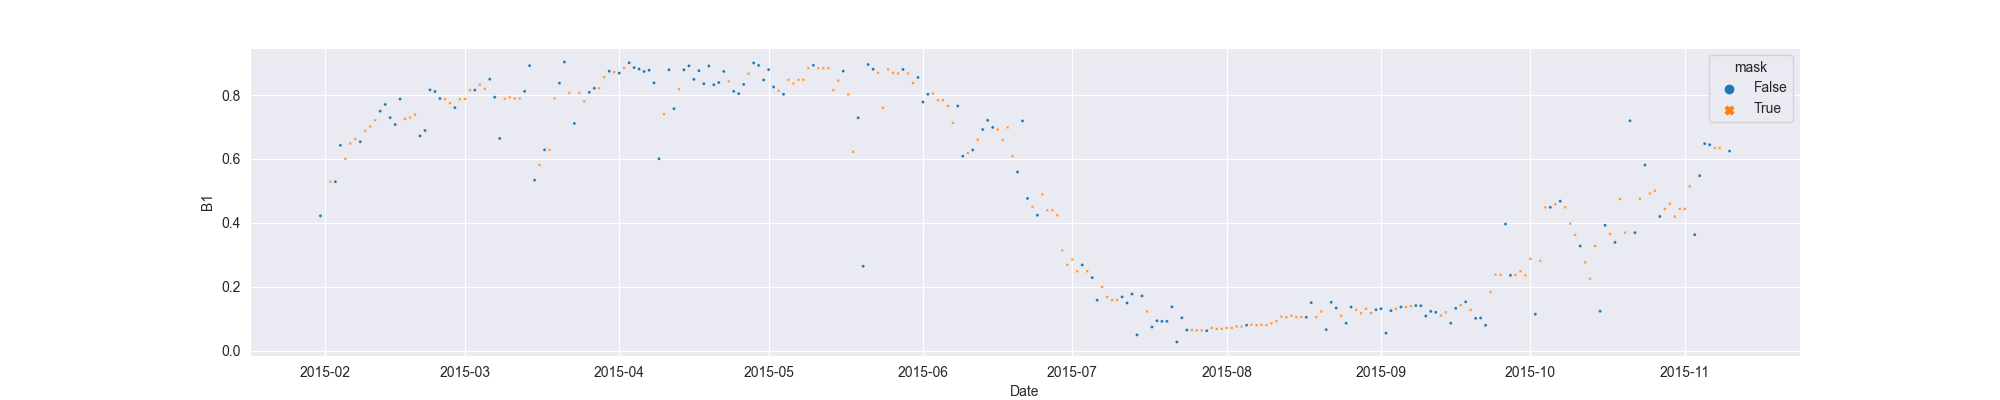

Data behind this chart, as committed beside it:
system:time_start, B1, B1_interpolate
2015-01-31, 0.422, 0.422
2015-02-01, , 
2015-02-02, , 0.5288
2015-02-03, 0.5288, 0.5288
2015-02-04, 0.6427, 0.6427
2015-02-05, , 0.6006
2015-02-06, , 0.6484
2015-02-07, , 0.6618
2015-02-08, 0.6541, 0.6541
2015-02-09, , 0.6884
2015-02-10, , 0.7018
2015-02-11, , 0.721
2015-02-12, 0.7494, 0.7494
2015-02-13, 0.7706, 0.7706
2015-02-14, 0.7293, 0.7293
2015-02-15, 0.7078, 0.7078
2015-02-16, 0.7875, 0.7875
2015-02-17, , 0.7253
2015-02-18, , 0.7298
2015-02-19, , 0.7389
2015-02-20, 0.6721, 0.6721
2015-02-21, 0.6891, 0.6891
2015-02-22, 0.8162, 0.8162
2015-02-23, 0.8111, 0.8111
2015-02-24, 0.7892, 0.7892
2015-02-25, , 0.787
2015-02-26, , 0.7749
2015-02-27, 0.7607, 0.7607
2015-02-28, , 0.787
2015-03-01, , 0.7881
2015-03-02, , 0.8154
2015-03-03, 0.8154, 0.8154
2015-03-04, , 0.8325
2015-03-05, , 0.8194
2015-03-06, 0.8496, 0.8496
2015-03-07, 0.7932, 0.7932
2015-03-08, 0.6642, 0.6642
2015-03-09, , 0.7887
2015-03-10, , 0.7932
2015-03-11, , 0.7893
2015-03-12, , 0.7893
2015-03-13, 0.8117, 0.8117
2015-03-14, 0.8921, 0.8921
2015-03-15, 0.5338, 0.5338
2015-03-16, , 0.5812
2015-03-17, 0.6287, 0.6287
2015-03-18, , 0.6287
2015-03-19, , 0.7899
2015-03-20, 0.8374, 0.8374
2015-03-21, 0.9035, 0.9035
2015-03-22, , 0.8074
2015-03-23, 0.7112, 0.7112
2015-03-24, , 0.8074
2015-03-25, , 0.7804
2015-03-26, 0.8086, 0.8086
2015-03-27, 0.8214, 0.8214
2015-03-28, , 0.8214
2015-03-29, , 0.856
2015-03-30, 0.8747, 0.8747
2015-03-31, , 0.8718
... 224 more rows
